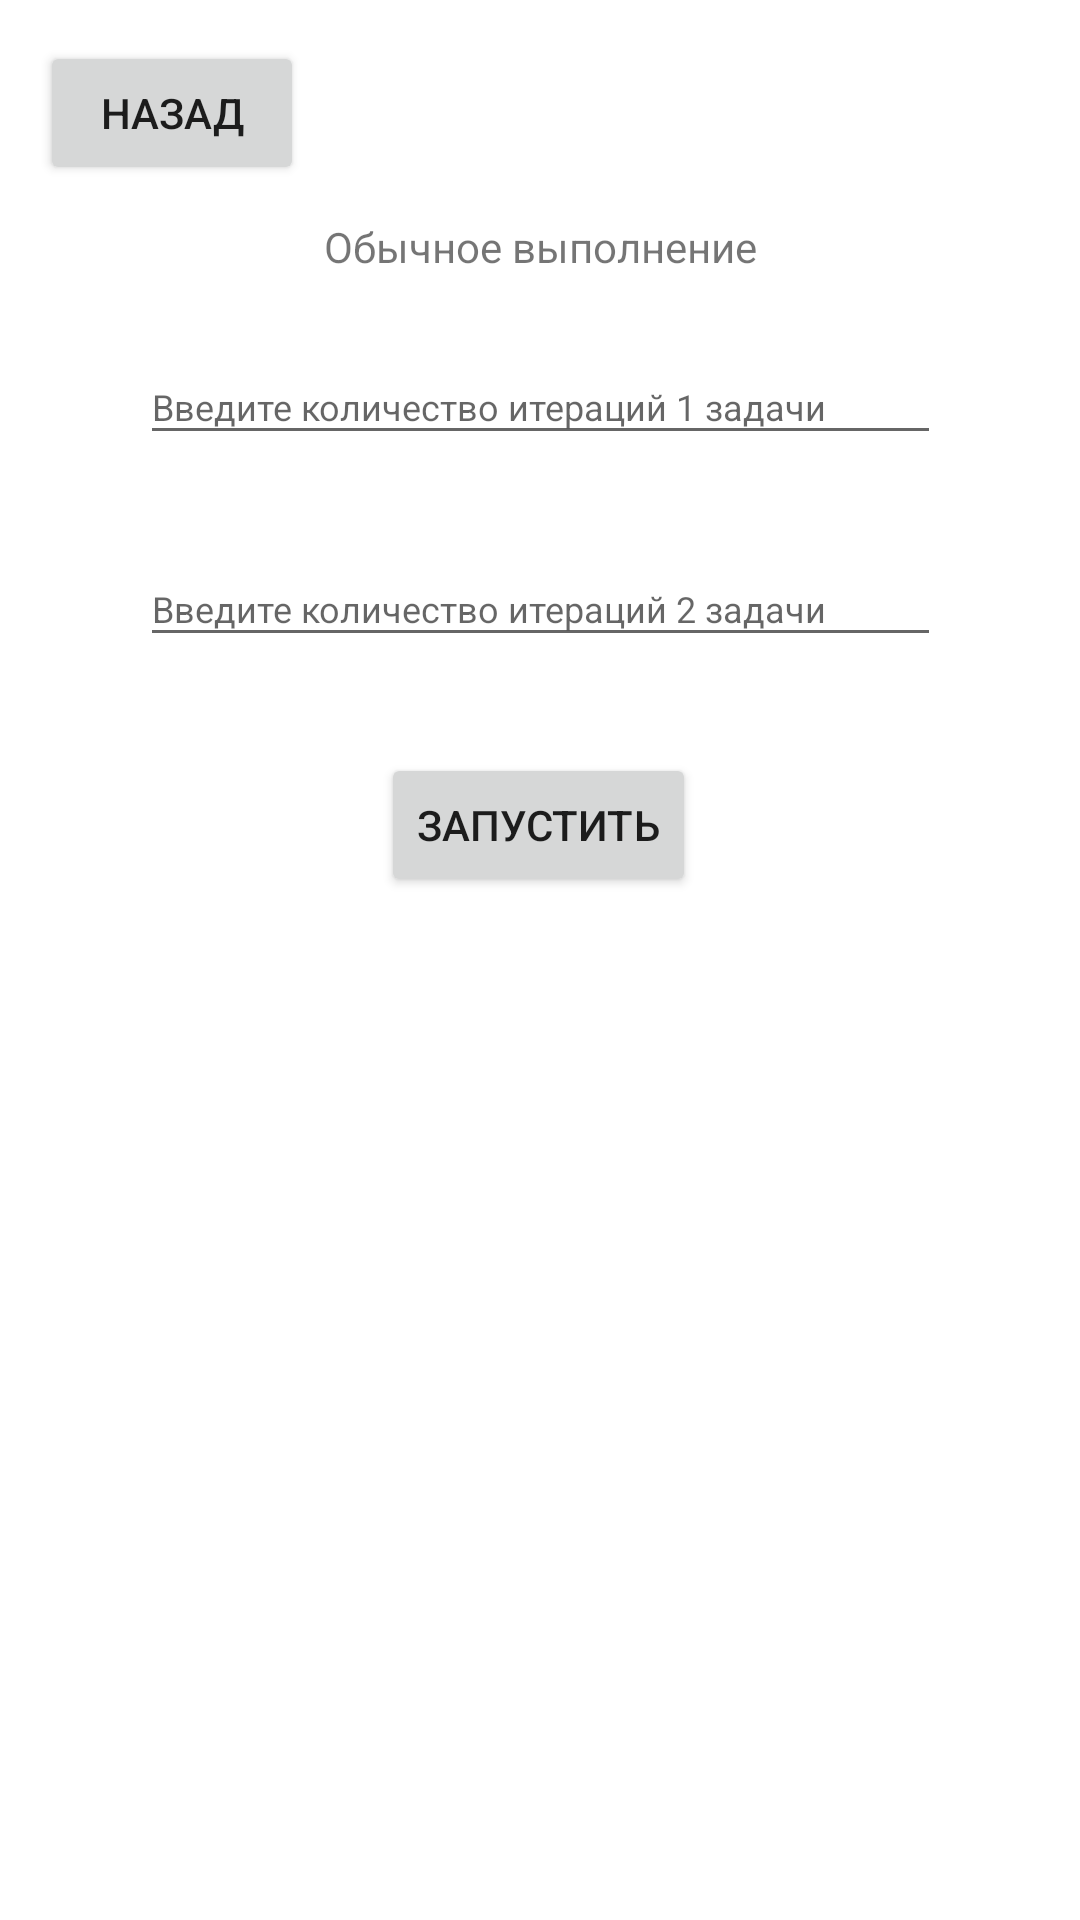

Layout XML and referenced resources for this Android screen:
<!-- AndroidManifest.xml: application theme Theme.AsinJ -->
<!-- res/layout/activity_3.xml -->
<?xml version="1.0" encoding="utf-8"?>
<androidx.constraintlayout.widget.ConstraintLayout xmlns:android="http://schemas.android.com/apk/res/android"
    xmlns:app="http://schemas.android.com/apk/res-auto"
    xmlns:tools="http://schemas.android.com/tools"
    android:layout_width="match_parent"
    android:layout_height="match_parent"
    tools:context=".Activity3">

    <TextView
        android:id="@+id/textViewOutputCommon"
        android:layout_width="wrap_content"
        android:layout_height="wrap_content"
        android:text=""
        app:layout_constraintBottom_toBottomOf="parent"
        app:layout_constraintEnd_toEndOf="parent"
        app:layout_constraintHorizontal_bias="0.134"
        app:layout_constraintStart_toStartOf="parent"
        app:layout_constraintTop_toTopOf="parent"
        app:layout_constraintVertical_bias="0.855" />

    <EditText
        android:id="@+id/editTextOneTaskCommon"
        android:layout_width="267dp"
        android:layout_height="35dp"
        android:ems="10"
        android:hint="Введите количество итераций 1 задачи"
        android:inputType="textPersonName"
        android:textSize="12sp"
        app:layout_constraintBottom_toBottomOf="parent"
        app:layout_constraintEnd_toEndOf="parent"
        app:layout_constraintStart_toStartOf="parent"
        app:layout_constraintTop_toTopOf="parent"
        app:layout_constraintVertical_bias="0.193" />

    <EditText
        android:id="@+id/editTextTwoTaskCommon"
        android:layout_width="267dp"
        android:layout_height="35dp"
        android:ems="10"
        android:hint="Введите количество итераций 2 задачи"
        android:inputType="textPersonName"
        android:textSize="12sp"
        app:layout_constraintBottom_toBottomOf="parent"
        app:layout_constraintEnd_toEndOf="parent"
        app:layout_constraintStart_toStartOf="parent"
        app:layout_constraintTop_toTopOf="parent"
        app:layout_constraintVertical_bias="0.304" />

    <Button
        android:id="@+id/buttonRunCommon"
        android:layout_width="wrap_content"
        android:layout_height="wrap_content"
        android:onClick="Run"
        android:text="Запустить"
        app:layout_constraintBottom_toBottomOf="parent"
        app:layout_constraintEnd_toEndOf="parent"
        app:layout_constraintHorizontal_bias="0.498"
        app:layout_constraintStart_toStartOf="parent"
        app:layout_constraintTop_toTopOf="parent"
        app:layout_constraintVertical_bias="0.424" />

    <TextView
        android:id="@+id/textView2"
        android:layout_width="wrap_content"
        android:layout_height="wrap_content"
        android:text="Обычное выполнение"
        app:layout_constraintBottom_toBottomOf="parent"
        app:layout_constraintEnd_toEndOf="parent"
        app:layout_constraintStart_toStartOf="parent"
        app:layout_constraintTop_toTopOf="parent"
        app:layout_constraintVertical_bias="0.117" />

    <Button
        android:id="@+id/buttonBackCommon"
        android:layout_width="wrap_content"
        android:layout_height="wrap_content"
        android:text="Назад"
        app:layout_constraintBottom_toBottomOf="parent"
        app:layout_constraintEnd_toEndOf="parent"
        app:layout_constraintHorizontal_bias="0.049"
        app:layout_constraintStart_toStartOf="parent"
        app:layout_constraintTop_toTopOf="parent"
        app:layout_constraintVertical_bias="0.023" />

</androidx.constraintlayout.widget.ConstraintLayout>
<!-- resources referenced by this layout -->
<resources>
  <style name="Theme.AsinJ" parent="Theme.MaterialComponents.DayNight.DarkActionBar">
          
          <item name="colorPrimary">@color/purple_500</item>
          <item name="colorPrimaryVariant">@color/purple_700</item>
          <item name="colorOnPrimary">@color/white</item>
          
          <item name="colorSecondary">@color/teal_200</item>
          <item name="colorSecondaryVariant">@color/teal_700</item>
          <item name="colorOnSecondary">@color/black</item>
          
          <item name="android:statusBarColor">?attr/colorPrimaryVariant</item>
          
      </style>
  <!-- not gathered from this repository: default colours our renderer supplied (Android Studio template values) -->
  <color name="purple_500">#FF6200EE</color>
  <color name="purple_700">#FF3700B3</color>
  <color name="teal_200">#FF03DAC5</color>
  <color name="teal_700">#FF018786</color>
  <color name="black">#FF000000</color>
  <color name="white">#FFFFFFFF</color>
</resources>
